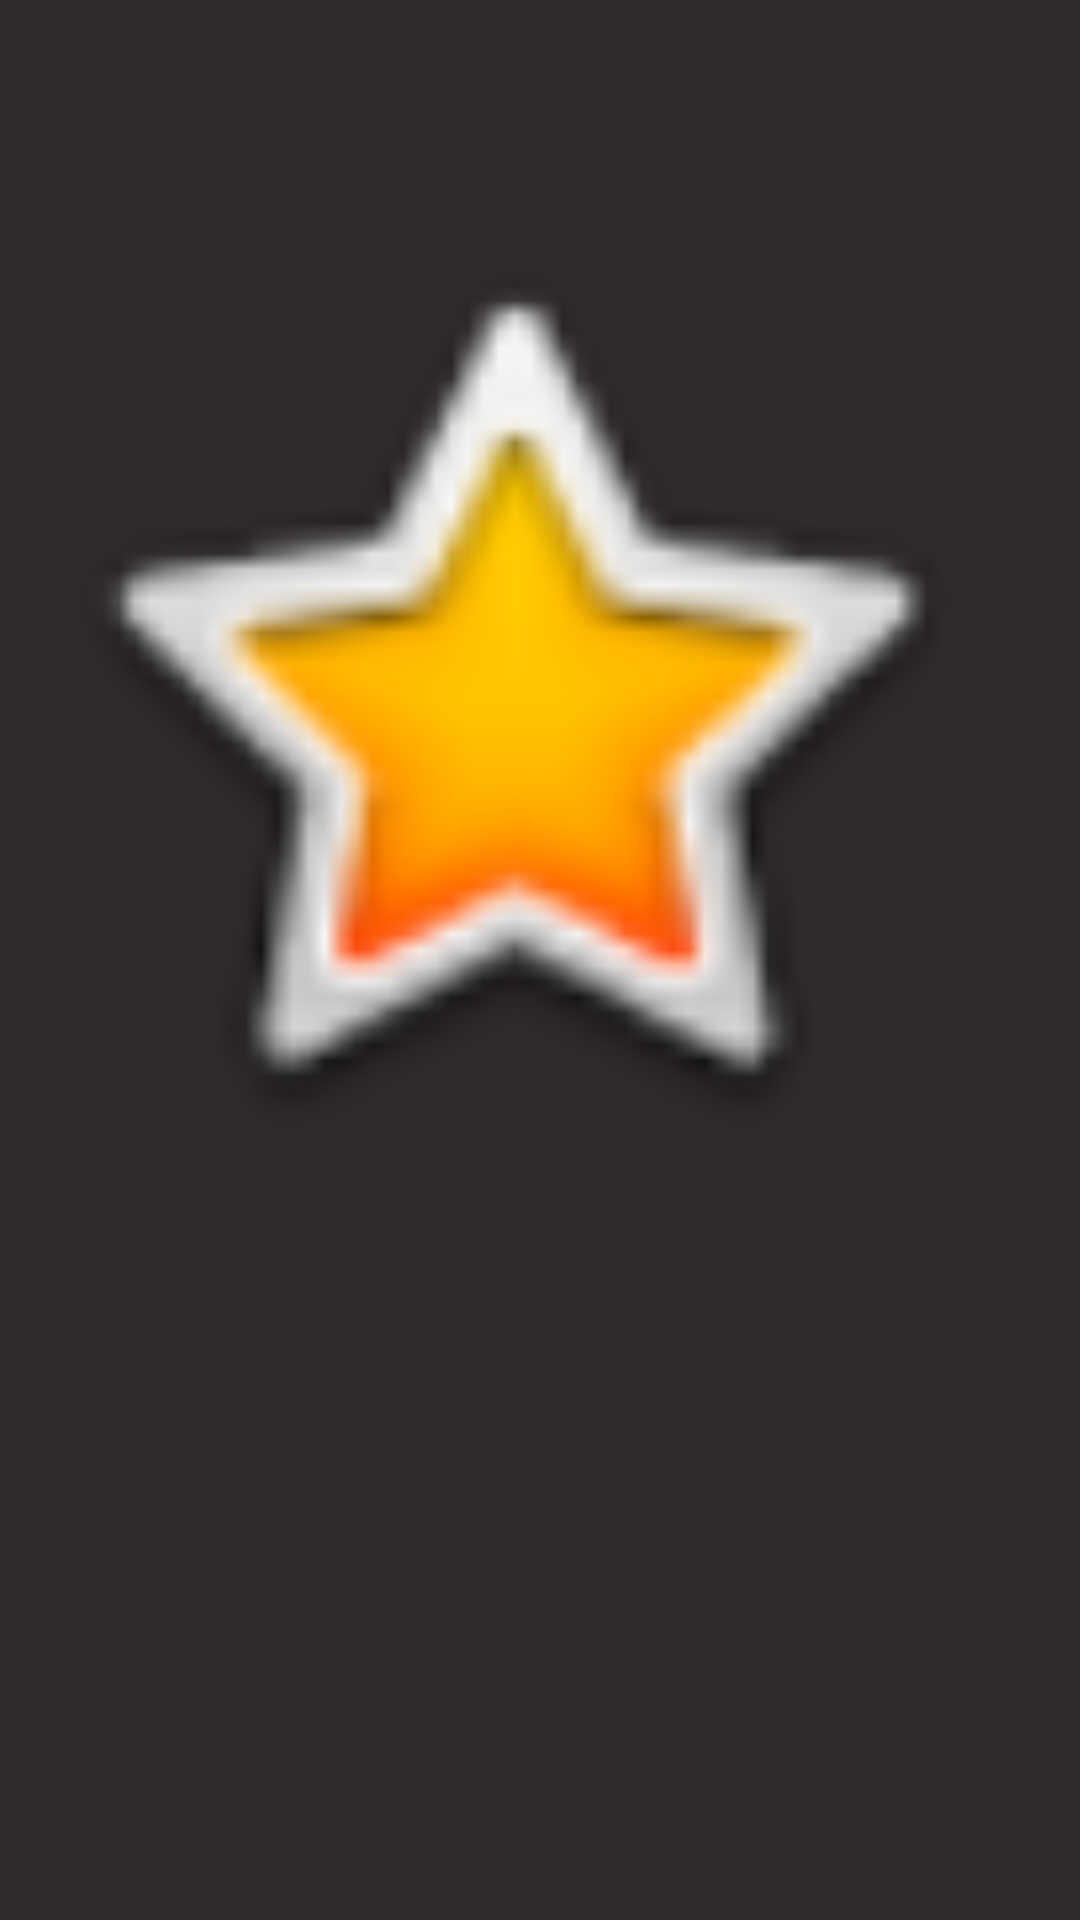

This screen was rendered from an Android layout file. Write that file and the resources it references.
<!-- AndroidManifest.xml: application theme Theme.CinemaExpert -->
<!-- res/layout/activity_second.xml -->
<?xml version="1.0" encoding="utf-8"?>
<androidx.constraintlayout.widget.ConstraintLayout xmlns:android="http://schemas.android.com/apk/res/android"
    xmlns:app="http://schemas.android.com/apk/res-auto"
    xmlns:tools="http://schemas.android.com/tools"
    android:layout_width="match_parent"
    android:layout_height="match_parent"
    tools:context=".second">

    <ImageView
        android:id="@+id/imageView"
        android:layout_width="338dp"
        android:layout_height="459dp"
        app:srcCompat="@android:drawable/btn_star_big_on"
        tools:layout_editor_absoluteX="36dp"
        tools:layout_editor_absoluteY="123dp" />
</androidx.constraintlayout.widget.ConstraintLayout>
<!-- resources referenced by this layout -->
<resources>
  <style name="Theme.CinemaExpert" parent="Theme.Material3.Light.NoActionBar">
          
          <item name="colorPrimary">@color/mainColor</item>
          <item name="colorPrimaryDark">@color/mainColor</item>
          <item name="android:windowBackground">@color/mainColor</item>
          <item name="colorOnPrimary">@color/white</item>
          <item name="colorAccent">@color/white</item>
          
          <item name="android:windowActivityTransitions">true</item>
          
          <item name="android:statusBarColor">#302B2B</item>
  
          <item name="android:windowTranslucentStatus">false</item>
          <item name="android:windowTranslucentNavigation">false</item>
          <item name="android:navigationBarColor">@color/mainColor</item>
  
      </style>
  <color name="mainColor">#302B2B</color>
  <color name="white">#FFFFFFFF</color>
</resources>
